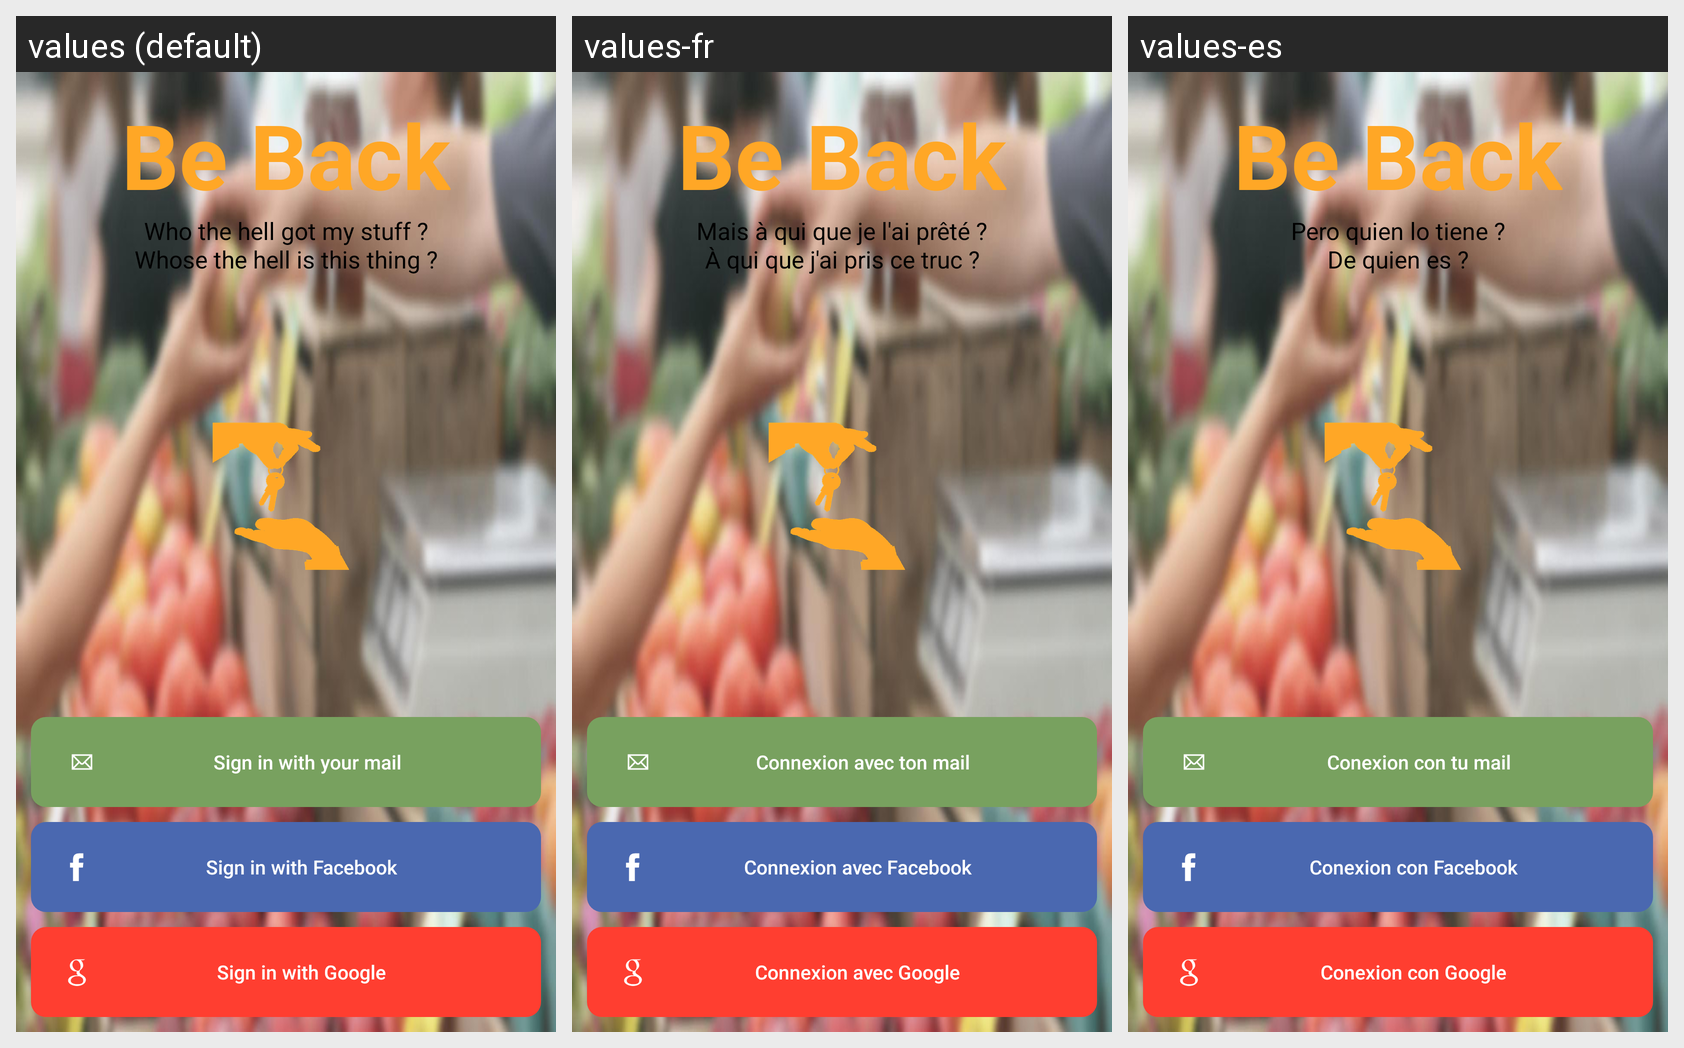

Translations of the strings shown on this Android screen, per locale in the grid:
Android screen res/layout/activity_login.xml rendered under 3 locales, left to right: values (default), values-fr, values-es. Device: Nexus 5 (rendered at 1080×1920; each locale shown at half size, 540×960, under a caption strip naming it); theme AppTheme.
Strings drawn on this screen, with the default value and each locale's value (text and hints the layout hard-codes, and strings that could not be matched under every locale, appear in the picture but are not listed):

app_name
  values: Be Back
  values-fr: Be Back
  values-es: Be Back

login_description
  values: Who the hell got my stuff ?
      Whose the hell is this thing ?
  values-fr: Mais à qui que je l'ai prêté ?
      À qui que j'ai pris ce truc ?
  values-es: Pero quien lo tiene ?
      De quien es ?

sign_in_mail
  values: Sign in with your mail
  values-fr: Connexion avec ton mail
  values-es: Conexion con tu mail

sign_in_facebook
  values: Sign in with Facebook
  values-fr: Connexion avec Facebook
  values-es: Conexion con Facebook

sign_in_google
  values: Sign in with Google
  values-fr: Connexion avec Google
  values-es: Conexion con Google
